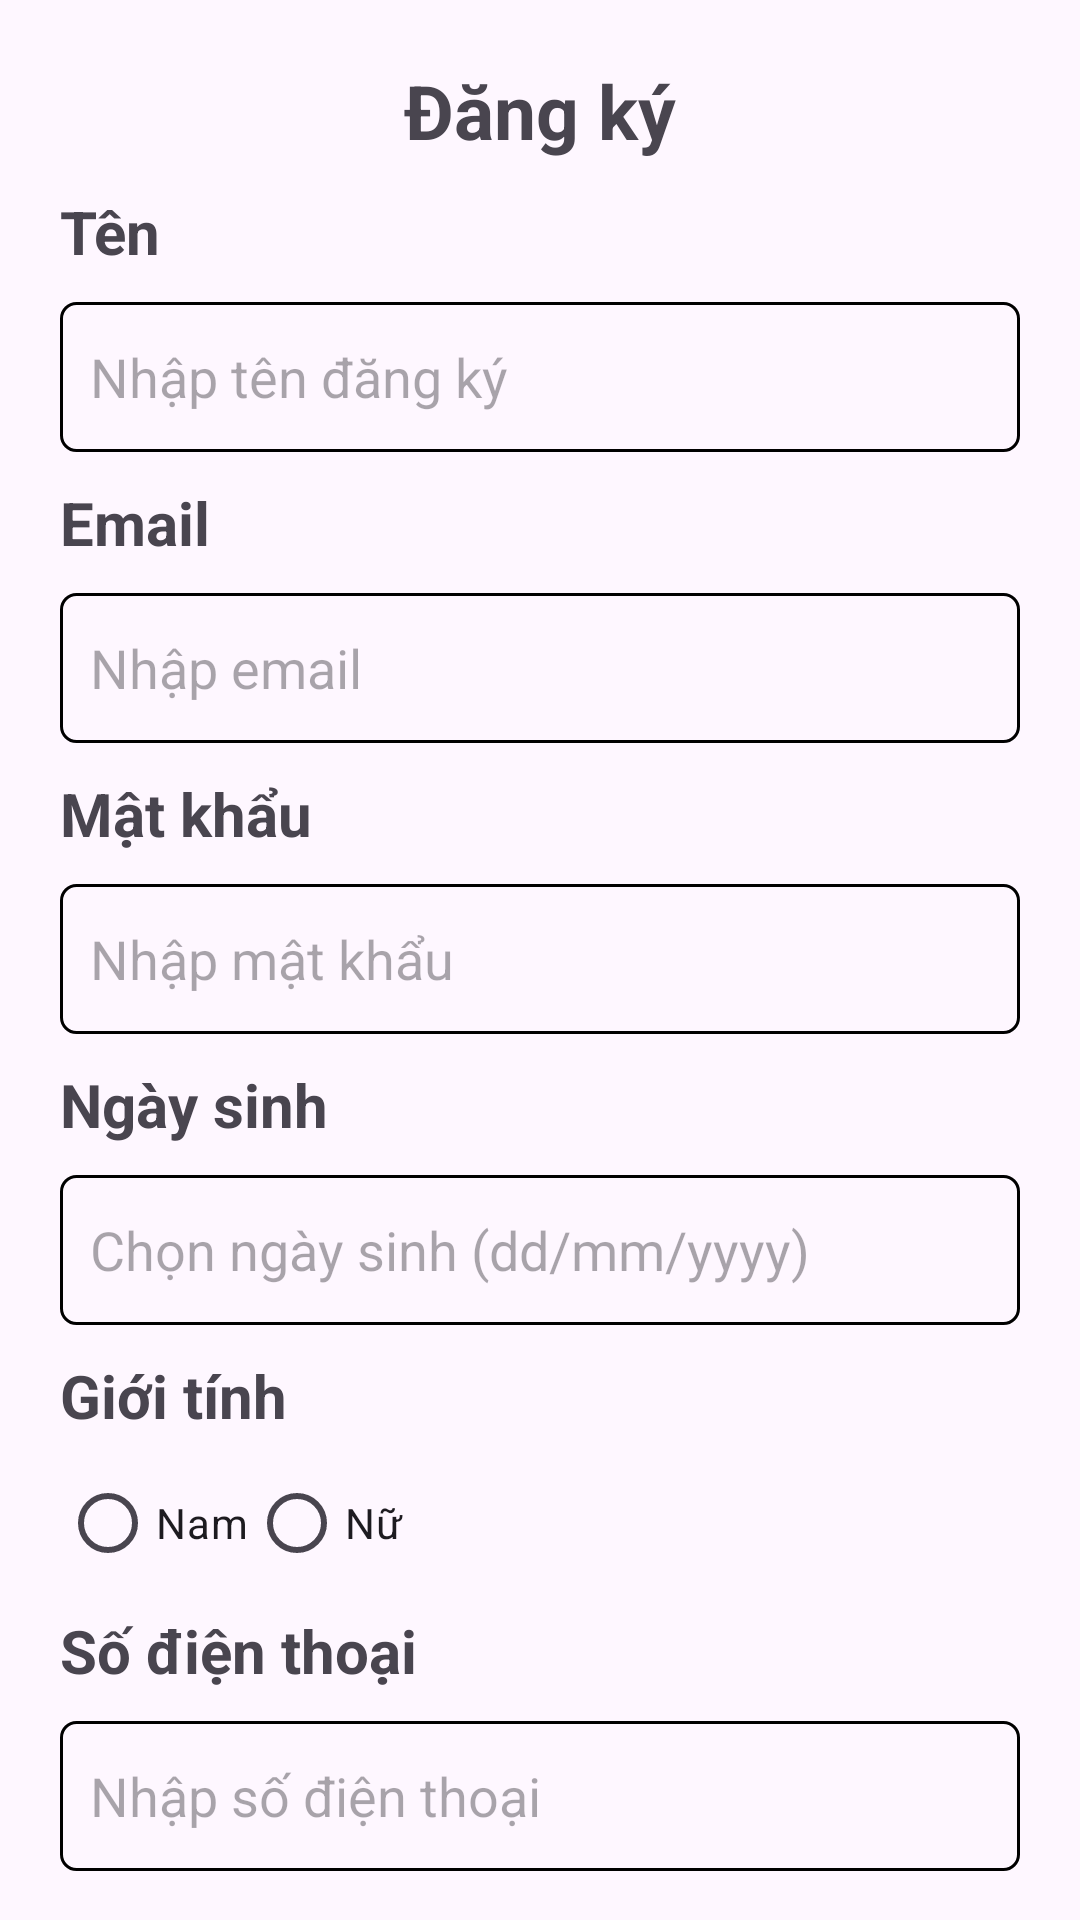

Produce the Android XML layout that renders to this screen, including the resource entries it uses.
<!-- AndroidManifest.xml: application theme Theme.GamingGearMobile -->
<!-- res/layout/activity_dang_ky.xml -->
<?xml version="1.0" encoding="utf-8"?>
<androidx.core.widget.NestedScrollView
    xmlns:android="http://schemas.android.com/apk/res/android"
    xmlns:app="http://schemas.android.com/apk/res-auto"
    xmlns:tools="http://schemas.android.com/tools"
    android:id="@+id/main"
    android:fitsSystemWindows="true"
    android:layout_width="match_parent"
    android:layout_height="match_parent"
    tools:context=".ui.DangKyActivity">

    <androidx.constraintlayout.widget.ConstraintLayout
        android:layout_width="match_parent"
        android:layout_height="wrap_content"
        android:layout_margin="10dp">

        <TextView
            android:id="@+id/tvDeliveryInfo"
            android:layout_width="wrap_content"
            android:layout_height="wrap_content"
            android:text="Đăng ký"
            android:textSize="25sp"
            android:textStyle="bold"
            app:layout_constraintStart_toStartOf="parent"
            app:layout_constraintTop_toTopOf="parent"
            app:layout_constraintEnd_toEndOf="parent"
            android:layout_marginTop="10dp"/>

        
        <TextView
            android:id="@+id/tvname"
            android:layout_width="wrap_content"
            android:layout_height="wrap_content"
            android:text="Tên"
            android:textSize="20sp"
            android:textStyle="bold"
            app:layout_constraintStart_toStartOf="parent"
            app:layout_constraintTop_toBottomOf="@+id/tvDeliveryInfo"
            android:layout_marginTop="10dp"
            android:layout_marginStart="10dp"/>

        <EditText
            android:id="@+id/etname"
            android:layout_width="match_parent"
            android:layout_height="50dp"
            android:hint="Nhập tên đăng ký"
            android:inputType="text"
            android:background="@drawable/editext"
            android:padding="10dp"
            app:layout_constraintTop_toBottomOf="@+id/tvname"
            app:layout_constraintStart_toStartOf="parent"
            android:layout_marginTop="10dp"
            android:layout_marginStart="10dp"
            android:layout_marginEnd="10dp"/>

        
        <TextView
            android:id="@+id/tvemail"
            android:layout_width="wrap_content"
            android:layout_height="wrap_content"
            android:text="Email"
            android:textSize="20sp"
            android:textStyle="bold"
            app:layout_constraintStart_toStartOf="parent"
            app:layout_constraintTop_toBottomOf="@+id/etname"
            android:layout_marginTop="10dp"
            android:layout_marginStart="10dp"/>

        <EditText
            android:id="@+id/etemail"
            android:layout_width="match_parent"
            android:layout_height="50dp"
            android:hint="Nhập email"
            android:inputType="textEmailAddress"
            android:background="@drawable/editext"
            android:padding="10dp"
            app:layout_constraintTop_toBottomOf="@+id/tvemail"
            app:layout_constraintStart_toStartOf="parent"
            android:layout_marginTop="10dp"
            android:layout_marginStart="10dp"
            android:layout_marginEnd="10dp"/>

        
        <TextView
            android:id="@+id/tvpassword"
            android:layout_width="wrap_content"
            android:layout_height="wrap_content"
            android:text="Mật khẩu"
            android:textSize="20sp"
            android:textStyle="bold"
            app:layout_constraintStart_toStartOf="parent"
            app:layout_constraintTop_toBottomOf="@+id/etemail"
            android:layout_marginTop="10dp"
            android:layout_marginStart="10dp"/>

        <EditText
            android:id="@+id/etpassword"
            android:layout_width="match_parent"
            android:layout_height="50dp"
            android:hint="Nhập mật khẩu"
            android:inputType="textPassword"
            android:background="@drawable/editext"
            android:padding="10dp"
            app:layout_constraintTop_toBottomOf="@+id/tvpassword"
            app:layout_constraintStart_toStartOf="parent"
            android:layout_marginTop="10dp"
            android:layout_marginStart="10dp"
            android:layout_marginEnd="10dp"/>

        
        <TextView
            android:id="@+id/tvdateOfBirth"
            android:layout_width="wrap_content"
            android:layout_height="wrap_content"
            android:text="Ngày sinh"
            android:textSize="20sp"
            android:textStyle="bold"
            app:layout_constraintStart_toStartOf="parent"
            app:layout_constraintTop_toBottomOf="@+id/etpassword"
            android:layout_marginTop="10dp"
            android:layout_marginStart="10dp"/>

        <EditText
            android:id="@+id/etdateOfBirth"
            android:layout_width="match_parent"
            android:layout_height="50dp"
            android:hint="Chọn ngày sinh (dd/mm/yyyy)"
            android:inputType="date"
            android:focusable="false"
            android:background="@drawable/editext"
            android:padding="10dp"
            app:layout_constraintTop_toBottomOf="@+id/tvdateOfBirth"
            app:layout_constraintStart_toStartOf="parent"
            android:layout_marginTop="10dp"
            android:layout_marginStart="10dp"
            android:layout_marginEnd="10dp"/>

        
        <TextView
            android:id="@+id/tvsex"
            android:layout_width="wrap_content"
            android:layout_height="wrap_content"
            android:text="Giới tính"
            android:textSize="20sp"
            android:textStyle="bold"
            app:layout_constraintStart_toStartOf="parent"
            app:layout_constraintTop_toBottomOf="@+id/etdateOfBirth"
            android:layout_marginTop="10dp"
            android:layout_marginStart="10dp"/>

        <RadioGroup
            android:id="@+id/rgsex"
            android:layout_width="wrap_content"
            android:layout_height="wrap_content"
            android:orientation="horizontal"
            app:layout_constraintStart_toStartOf="parent"
            app:layout_constraintTop_toBottomOf="@+id/tvsex"
            android:layout_marginTop="5dp"
            android:layout_marginStart="10dp">

            <RadioButton
                android:id="@+id/rbMale"
                android:layout_width="wrap_content"
                android:layout_height="wrap_content"
                android:text="Nam"/>

            <RadioButton
                android:id="@+id/rbFemale"
                android:layout_width="wrap_content"
                android:layout_height="wrap_content"
                android:text="Nữ"/>
        </RadioGroup>

        
        <TextView
            android:id="@+id/tvphone"
            android:layout_width="wrap_content"
            android:layout_height="wrap_content"
            android:text="Số điện thoại"
            android:textSize="20sp"
            android:textStyle="bold"
            app:layout_constraintStart_toStartOf="parent"
            app:layout_constraintTop_toBottomOf="@+id/rgsex"
            android:layout_marginTop="5dp"
            android:layout_marginStart="10dp"/>

        <EditText
            android:id="@+id/etphone"
            android:layout_width="match_parent"
            android:layout_height="50dp"
            android:hint="Nhập số điện thoại"
            android:inputType="phone"
            android:background="@drawable/editext"
            android:padding="10dp"
            app:layout_constraintTop_toBottomOf="@+id/tvphone"
            app:layout_constraintStart_toStartOf="parent"
            android:layout_marginTop="10dp"
            android:layout_marginStart="10dp"
            android:layout_marginEnd="10dp"/>

        
        <androidx.appcompat.widget.AppCompatButton
            android:id="@+id/btnRegister"
            android:layout_width="150dp"
            android:layout_height="wrap_content"
            android:text="Đăng ký"
            android:textSize="20sp"
            android:textStyle="bold"
            app:layout_constraintTop_toBottomOf="@+id/etphone"
            app:layout_constraintStart_toStartOf="parent"
            app:layout_constraintEnd_toEndOf="parent"
            android:layout_marginTop="20dp"
            android:background="@drawable/button"/>

        
        <TextView
            android:id="@+id/textButtonSignIn"
            android:layout_width="wrap_content"
            android:layout_height="wrap_content"
            android:text="Đăng nhập?"
            android:textSize="20sp"
            android:clickable="true"
            android:focusable="true"
            app:layout_constraintTop_toBottomOf="@+id/btnRegister"
            app:layout_constraintStart_toStartOf="parent"
            app:layout_constraintEnd_toEndOf="parent"
            android:layout_marginTop="20dp"/>
    </androidx.constraintlayout.widget.ConstraintLayout>
</androidx.core.widget.NestedScrollView>
<!-- resources referenced by this layout -->
<resources>
  <!-- drawable button (drawable) -->
  <?xml version="1.0" encoding="utf-8"?>
  <shape
      android:shape="rectangle"
      xmlns:android="http://schemas.android.com/apk/res/android">
  
      <solid android:color="@color/white" />
      <corners android:radius="10dp" />
      <stroke
          android:width="1dp"
          android:color="@color/black" />
  
  
  </shape>
  <!-- drawable editext (drawable) -->
  <?xml version="1.0" encoding="utf-8"?>
  <shape
      xmlns:android="http://schemas.android.com/apk/res/android">
  
      <stroke
          android:width="1dp"
          android:color="#000000"
          />
  
      <corners
          android:radius="5dp"
          />
  
  </shape>
  <style name="Theme.GamingGearMobile" parent="Base.Theme.GamingGearMobile" />
  <color name="white">#FFFFFFFF</color>
  <color name="black">#FF000000</color>
  <style name="Base.Theme.GamingGearMobile" parent="Theme.Material3.DayNight.NoActionBar">
          
          
      </style>
</resources>
